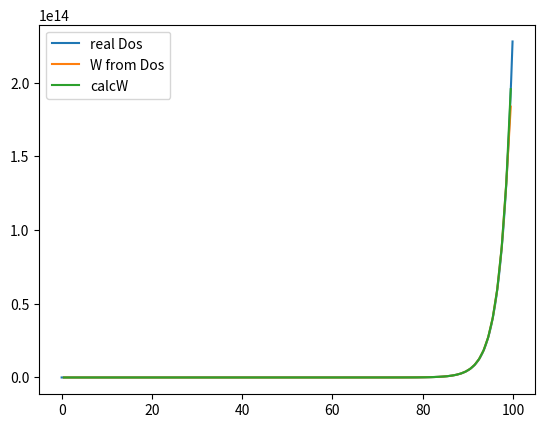

Python code for this plot:
import numpy as np
import matplotlib.pyplot as plt
import scipy.special as special

"""setup estimation data"""

A = 3.1
B = 0.2
C = 0.001

Esize = 100
Estep = 0.1
E = np.arange(0,Esize,Estep)
dE = Estep

realS = A + B*E + C*E**2
realDos = np.exp(realS)

binnum = 10
bstep = Estep*binnum
bins = np.arange(0+bstep/2,Esize+bstep/2,bstep) #points at the centers, not the dividers


#calculating W
W = np.zeros_like(bins)
for i in range(0,len(bins)):
    sumW = 0
    for x in range(0,len(E)): # for j in range(binnum): sumW += realDos[i*binnum + j]*dE ...
        if np.abs(E[x]-bins[i]) < bstep/2:
            sumW += realDos[x] * dE
            #print(i,x)
        if np.abs(E[x]-bins[i]) == bstep/2:
            sumW += realDos[x] * dE/2
    W[i] = sumW


#calculating Ave
Ave = np.copy(bins)
E_times_Dos = E*realDos
for i in range(0,len(bins)):
    sum = 0
    for j in range(0,len(E)):
        if np.abs(E[j]-bins[i]) < bstep/2:
            sum += E[j]*realDos[j] * dE
        if np.abs(E[j]-bins[i]) == bstep/2:
            sum += E[j]*realDos[j] * dE/2
    # sum += E_times_Dos[abs(E - i) < bstep/2].sum()*dE
    Ave[i] = sum/W[i]


#calculating Ave2
Ave2 = np.copy(bins)
for i in bins:
    sum = 0
    for x in E:
        if np.abs(x-i) < bstep/2:
            sum += x*x*realDos[np.where(E==x)] * dE
        if np.abs(x-i) == bstep/2:
            sum += x*x*realDos[np.where(E==x)] * dE/2
    Ave2[np.where(bins==i)] = sum/W[np.where(bins==i)]



'''Testing Analytic Solutions:'''
calcW = np.zeros_like(bins)
calcAve = np.copy(bins)
calcAve2 = np.copy(bins)

for x in range(0,len(bins)):
    E0 = bins[x] - bstep*0.5
    E1 = bins[x] + bstep*0.5
    if C < 0:
        F3 = B/(2*np.sqrt(-C))
        F1 = special.erf(np.sqrt(-C)*E1-F3) - special.erf(np.sqrt(-C)*E0-F3)
        calcW[x] = 0.5*np.sqrt(-np.pi/C)*np.exp(A+F3*F3)*F1
        comp1 = np.exp(B*E0+C*E0*E0) - np.exp(B*E1+C*E1*E1)
        comp2 = np.exp(B*E0+C*E0*E0)*(B-2*C*E0) - np.exp(B*E1+C*E1*E1)*(B-2*C*E1)
        calcAve[x] = 1/(np.sqrt(-C*np.pi)*np.exp(F3**2))*comp1/F1+F3/np.sqrt(-C)
        calcAve2[x] = 1/(2*(-C)**1.5*np.pi**0.5*np.exp(F3**2))*comp2/F1+(B**2-2*C)/(4*C**2)
    else:
        F3 = B/(2*np.sqrt(C))
        F1 = special.erfi(np.sqrt(C)*E1+F3) - special.erfi(np.sqrt(C)*E0+F3)
        calcW[x] = 0.5*np.sqrt(np.pi/C)*np.exp(A-F3*F3)*F1
        comp1 = np.exp(B*E0+C*E0*E0) - np.exp(B*E1+C*E1*E1)
        comp2 = np.exp(B*E0+C*E0*E0)*(B-2*C*E0) - np.exp(B*E1+C*E1*E1)*(B-2*C*E1)
        calcAve[x] = -1/(np.sqrt(C*np.pi)*np.exp(F3**2))*comp1/F1-F3/np.sqrt(C)
        calcAve2[x] = 1/(2*(C)**1.5*np.pi**0.5)*np.exp(F3**2)*comp2/F1-(B**2-2*C)/(4*C**2)




'''Rough approx estimate for A,B,C'''
#Coming soon




plt.plot(E,realDos,label="real Dos")
plt.plot(bins,W,label="W from Dos")
plt.plot(bins,calcW,label="calcW")
plt.legend()
# plt.figure()

# plt.plot(E,realDos,label="realDos")
# plt.plot(bins,W,'.-',label="W from Dos")
# plt.plot(bins,Ave*W/bins,'.-',label="Ave from Dos * W/E")
# plt.plot(bins,Ave2*W/bins**2,'.-',label="Ave2 from Dos * $W^2/E^2$")
# plt.legend()
# plt.figure()

# plt.plot(bins,W,label="W")
# plt.plot(bins,calcW,label="calculated W")
# plt.legend()
# plt.figure()

# plt.plot(bins,Ave,label="Ave")
# plt.plot(bins,calcAve,label="calculated Ave")
# plt.legend()
# plt.figure()

# plt.plot(bins,Ave2,label="Ave2")
# plt.plot(bins,calcAve2,label="calculated Ave2")
# plt.legend()

plt.show()